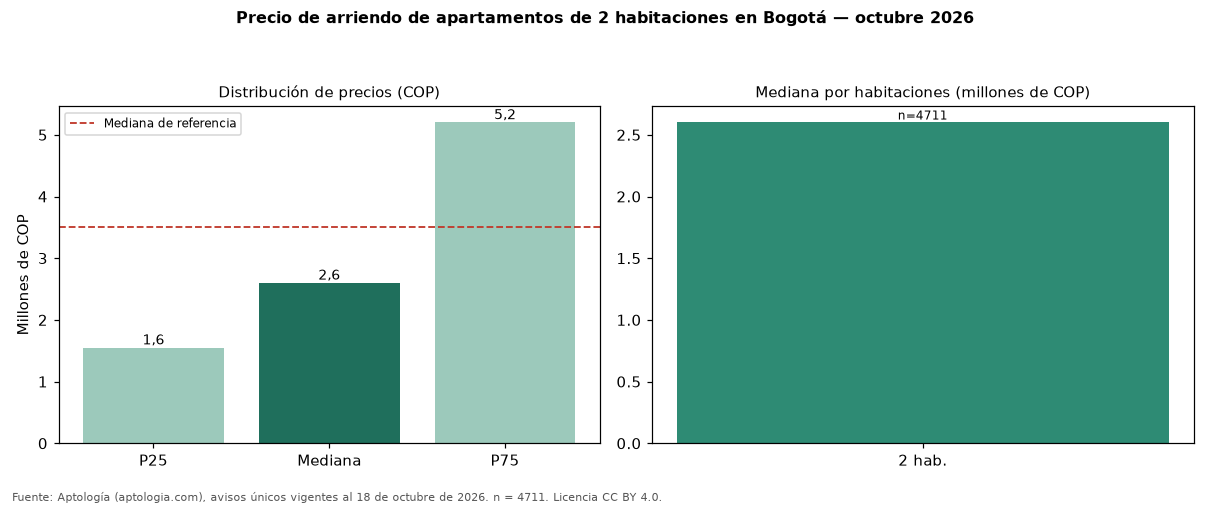

Values plotted in this chart, from the file beside it:
seccion, metrica, valor_cop, n
precio, p25, 1550000, 4711
precio, mediana, 2600000, 4711
precio, p75, 5200000, 4711
cop_por_m2, p25, 33333, 4711
cop_por_m2, mediana, 44568, 4711
cop_por_m2, p75, 60000, 4711
area, area_mediana_m2, 62.0, 4711
habitaciones, 2, 2600000, 4711
administracion, mediana, 580000, 2103
estrato, moda, 3, 
parqueadero, porcentaje_con_parqueadero, 59.4, 4711
referencia, mediana_referencia, 3500000, 14215
referencia, mediana_cop_por_m2_referencia, 50000, 14215
